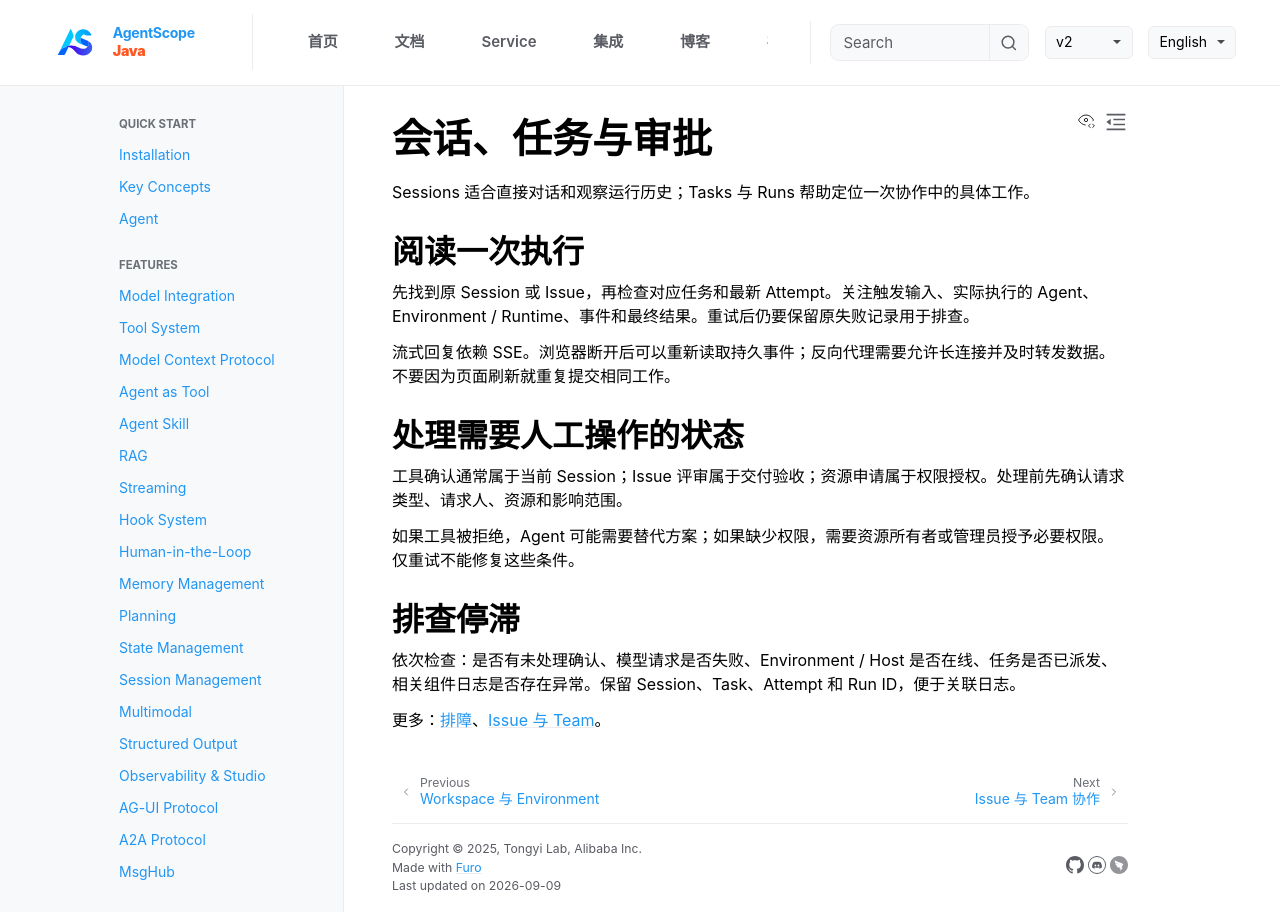

repository: agentscope-ai/agentscope-java · page: v2/zh/service/sessions.html · generator: jekyll

# 会话、任务与审批

Sessions 适合直接对话和观察运行历史；Tasks 与 Runs 帮助定位一次协作中的具体工作。

## 阅读一次执行

先找到原 Session 或 Issue，再检查对应任务和最新 Attempt。关注触发输入、实际执行的 Agent、Environment / Runtime、事件和最终结果。重试后仍要保留原失败记录用于排查。

流式回复依赖 SSE。浏览器断开后可以重新读取持久事件；反向代理需要允许长连接并及时转发数据。不要因为页面刷新就重复提交相同工作。

## 处理需要人工操作的状态

工具确认通常属于当前 Session；Issue 评审属于交付验收；资源申请属于权限授权。处理前先确认请求类型、请求人、资源和影响范围。

如果工具被拒绝，Agent 可能需要替代方案；如果缺少权限，需要资源所有者或管理员授予必要权限。仅重试不能修复这些条件。

## 排查停滞

依次检查：是否有未处理确认、模型请求是否失败、Environment / Host 是否在线、任务是否已派发、相关组件日志是否存在异常。保留 Session、Task、Attempt 和 Run ID，便于关联日志。

更多：[排障](troubleshooting.md)、[Issue 与 Team](teams.md)。
